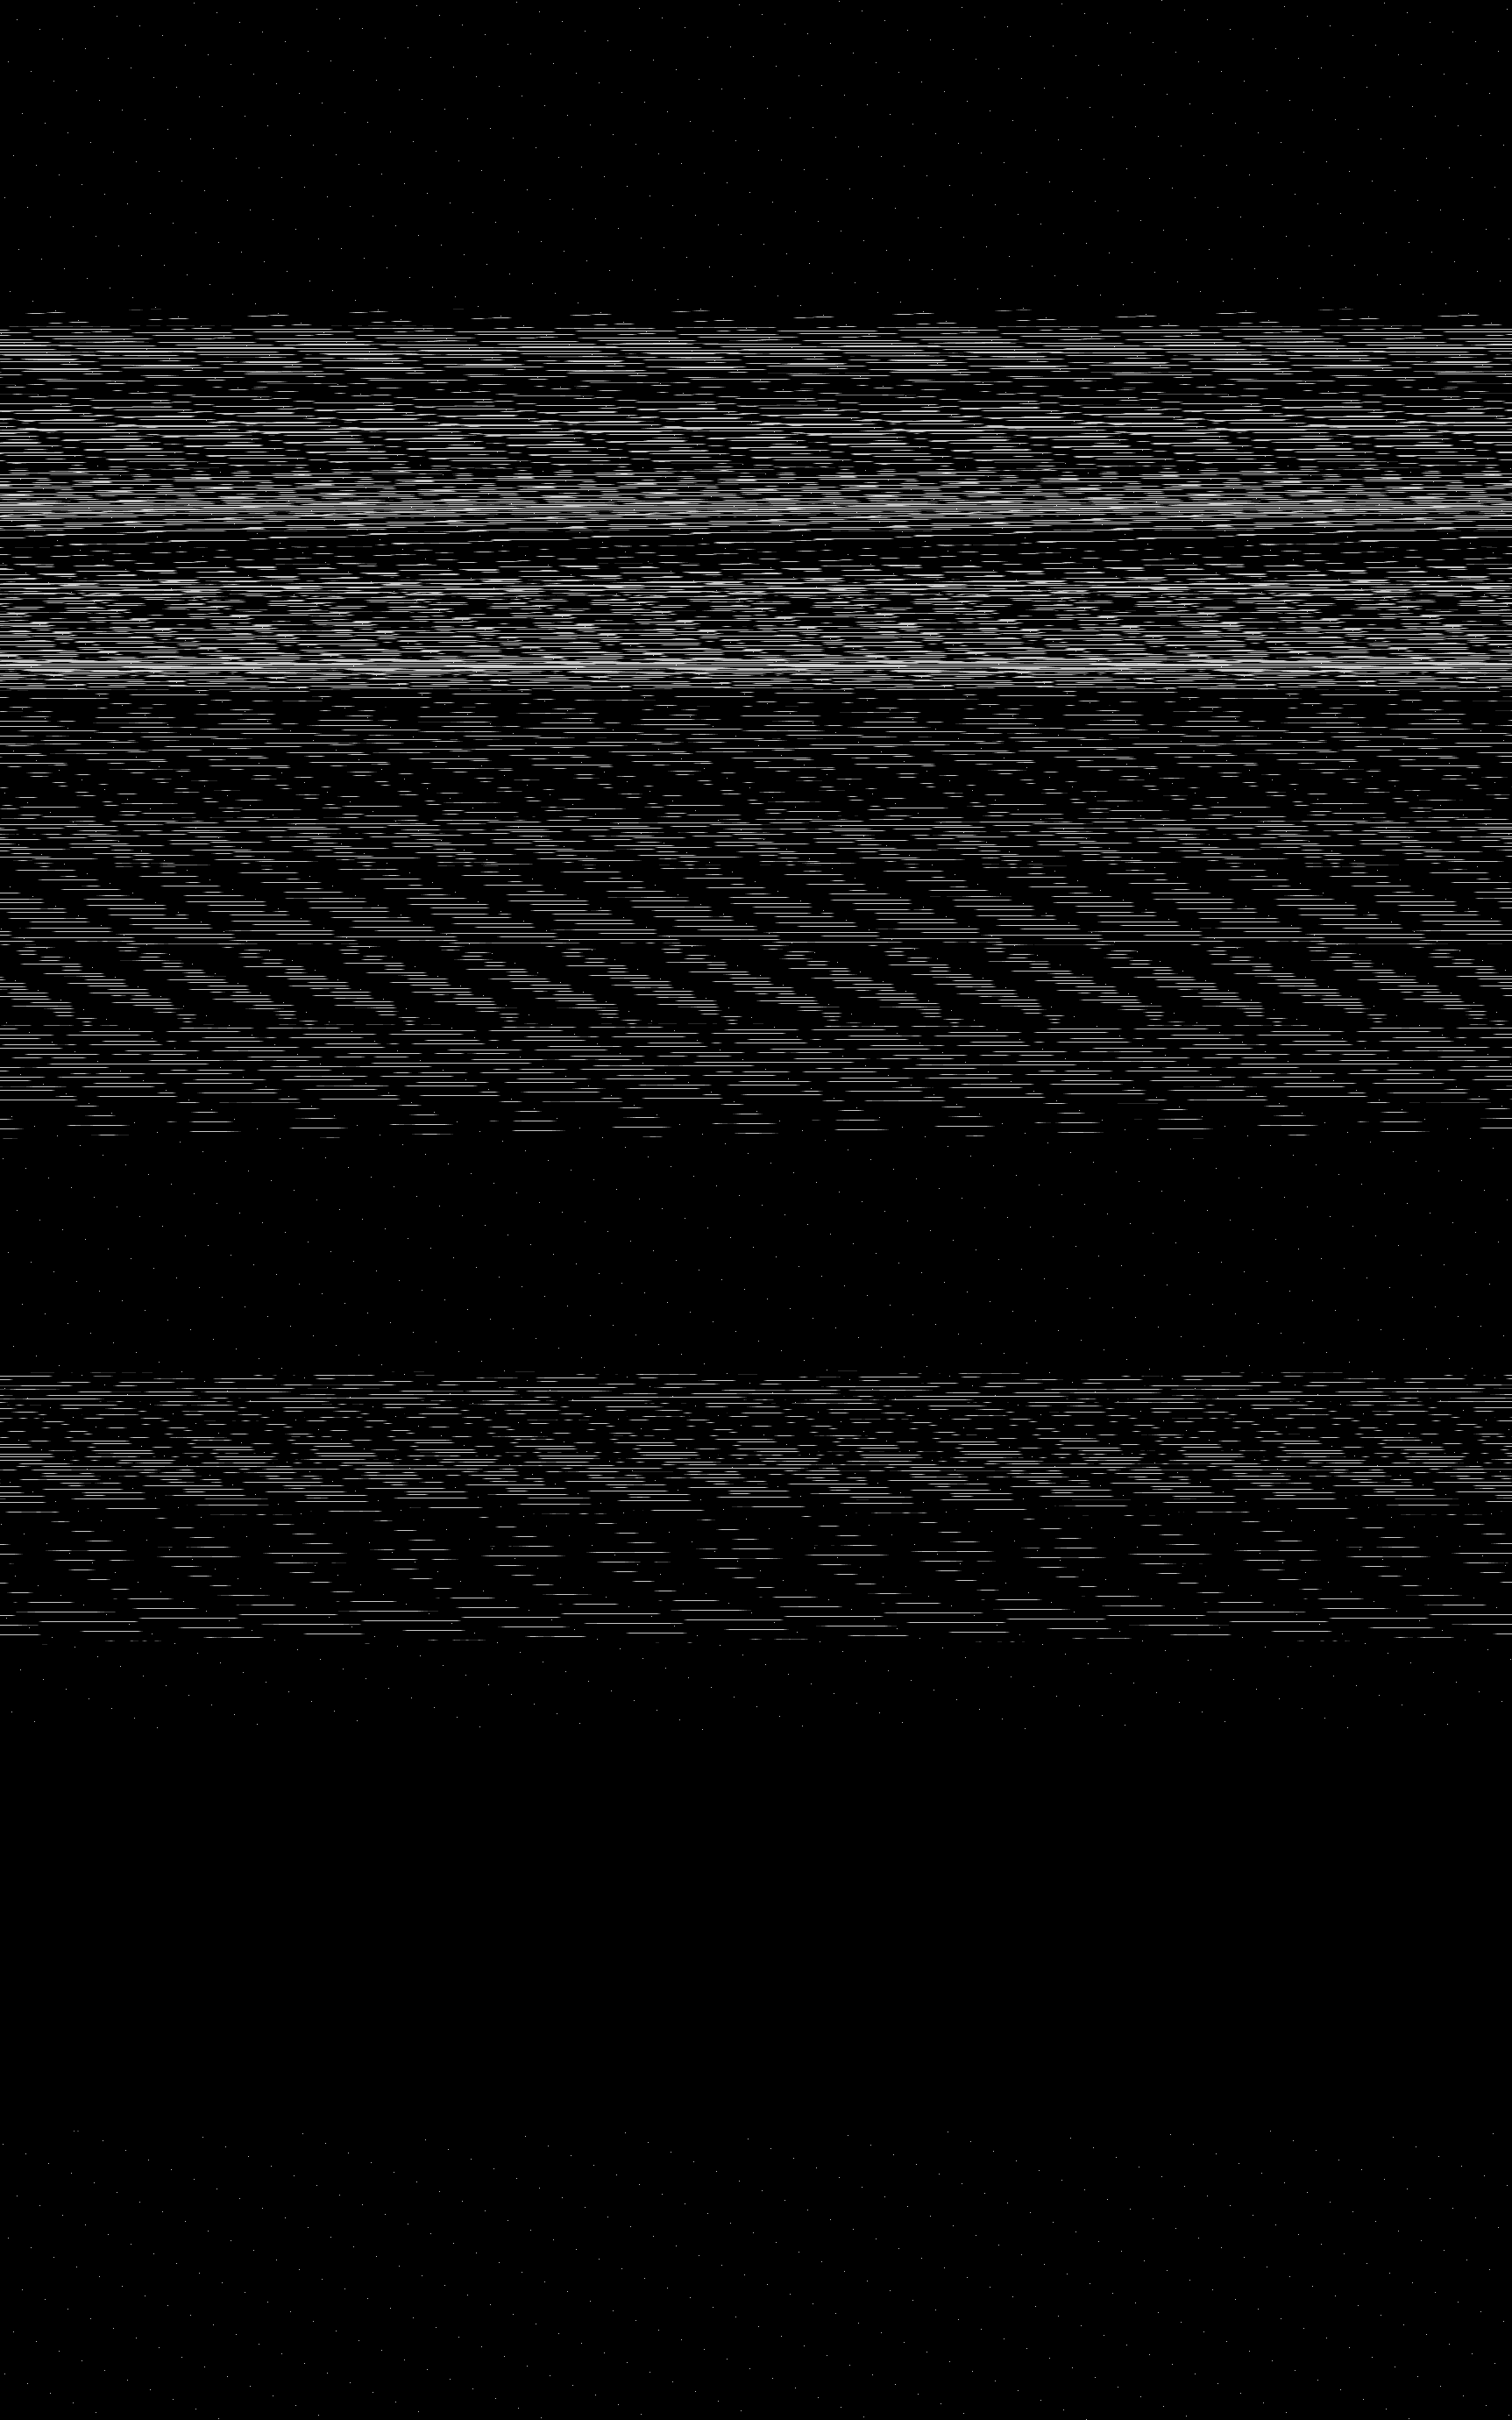

Values plotted in this chart, from the file beside it:
base	0x52f1ceb0000
origin	0x20020
stride	863
width	1725
height	2760
nibble	0	4432806
nibble	1	24151
nibble	2	23949
nibble	3	23801
nibble	4	23752
nibble	5	232541
